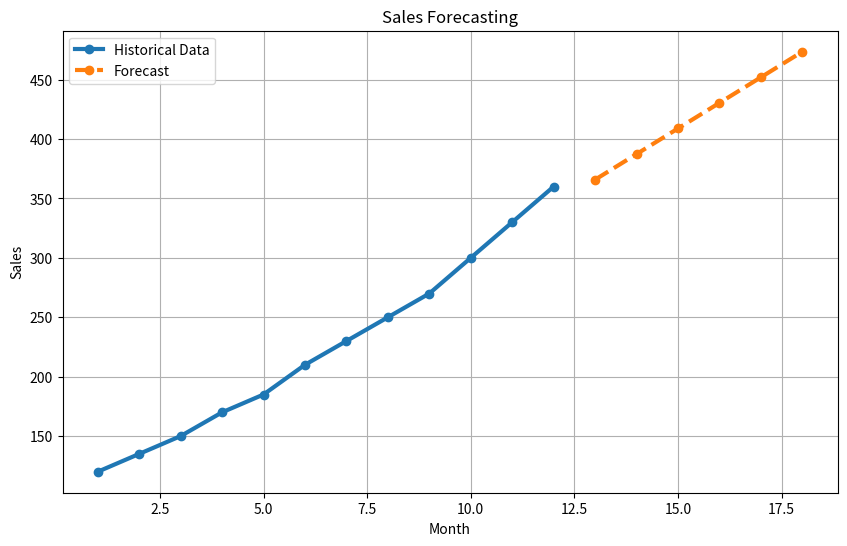

Python code for this plot:
import numpy as np
import matplotlib.pyplot as plt

months = np.arange(1, 13)

sales = np.array([
    120,
    135,
    150,
    170,
    185,
    210,
    230,
    250,
    270,
    300,
    330,
    360
])

x_mean = np.mean(months)
y_mean = np.mean(sales)

numerator = np.sum(
    (months - x_mean)
    *
    (sales - y_mean)
)

denominator = np.sum(
    (months - x_mean) ** 2
)

slope = numerator / denominator

intercept = (
    y_mean
    - slope * x_mean
)

forecast_months = np.array([
    13,
    14,
    15,
    16,
    17,
    18
])

forecast_sales = (
    slope * forecast_months
    + intercept
)

print("\nTIME SERIES FORECASTING REPORT")
print("=" * 50)

print(
    f"Slope: {slope:.2f}"
)

print(
    f"Intercept: {intercept:.2f}"
)

print("\nFuture Forecast")

for month, value in zip(
    forecast_months,
    forecast_sales
):

    print(
        f"Month {month}: "
        f"{value:.2f}"
    )

plt.figure(
    figsize=(10, 6)
)

plt.plot(
    months,
    sales,
    marker="o",
    linewidth=3,
    label="Historical Data"
)

plt.plot(
    forecast_months,
    forecast_sales,
    marker="o",
    linestyle="--",
    linewidth=3,
    label="Forecast"
)

plt.title(
    "Sales Forecasting"
)

plt.xlabel(
    "Month"
)

plt.ylabel(
    "Sales"
)

plt.legend()

plt.grid(True)

plt.show()
